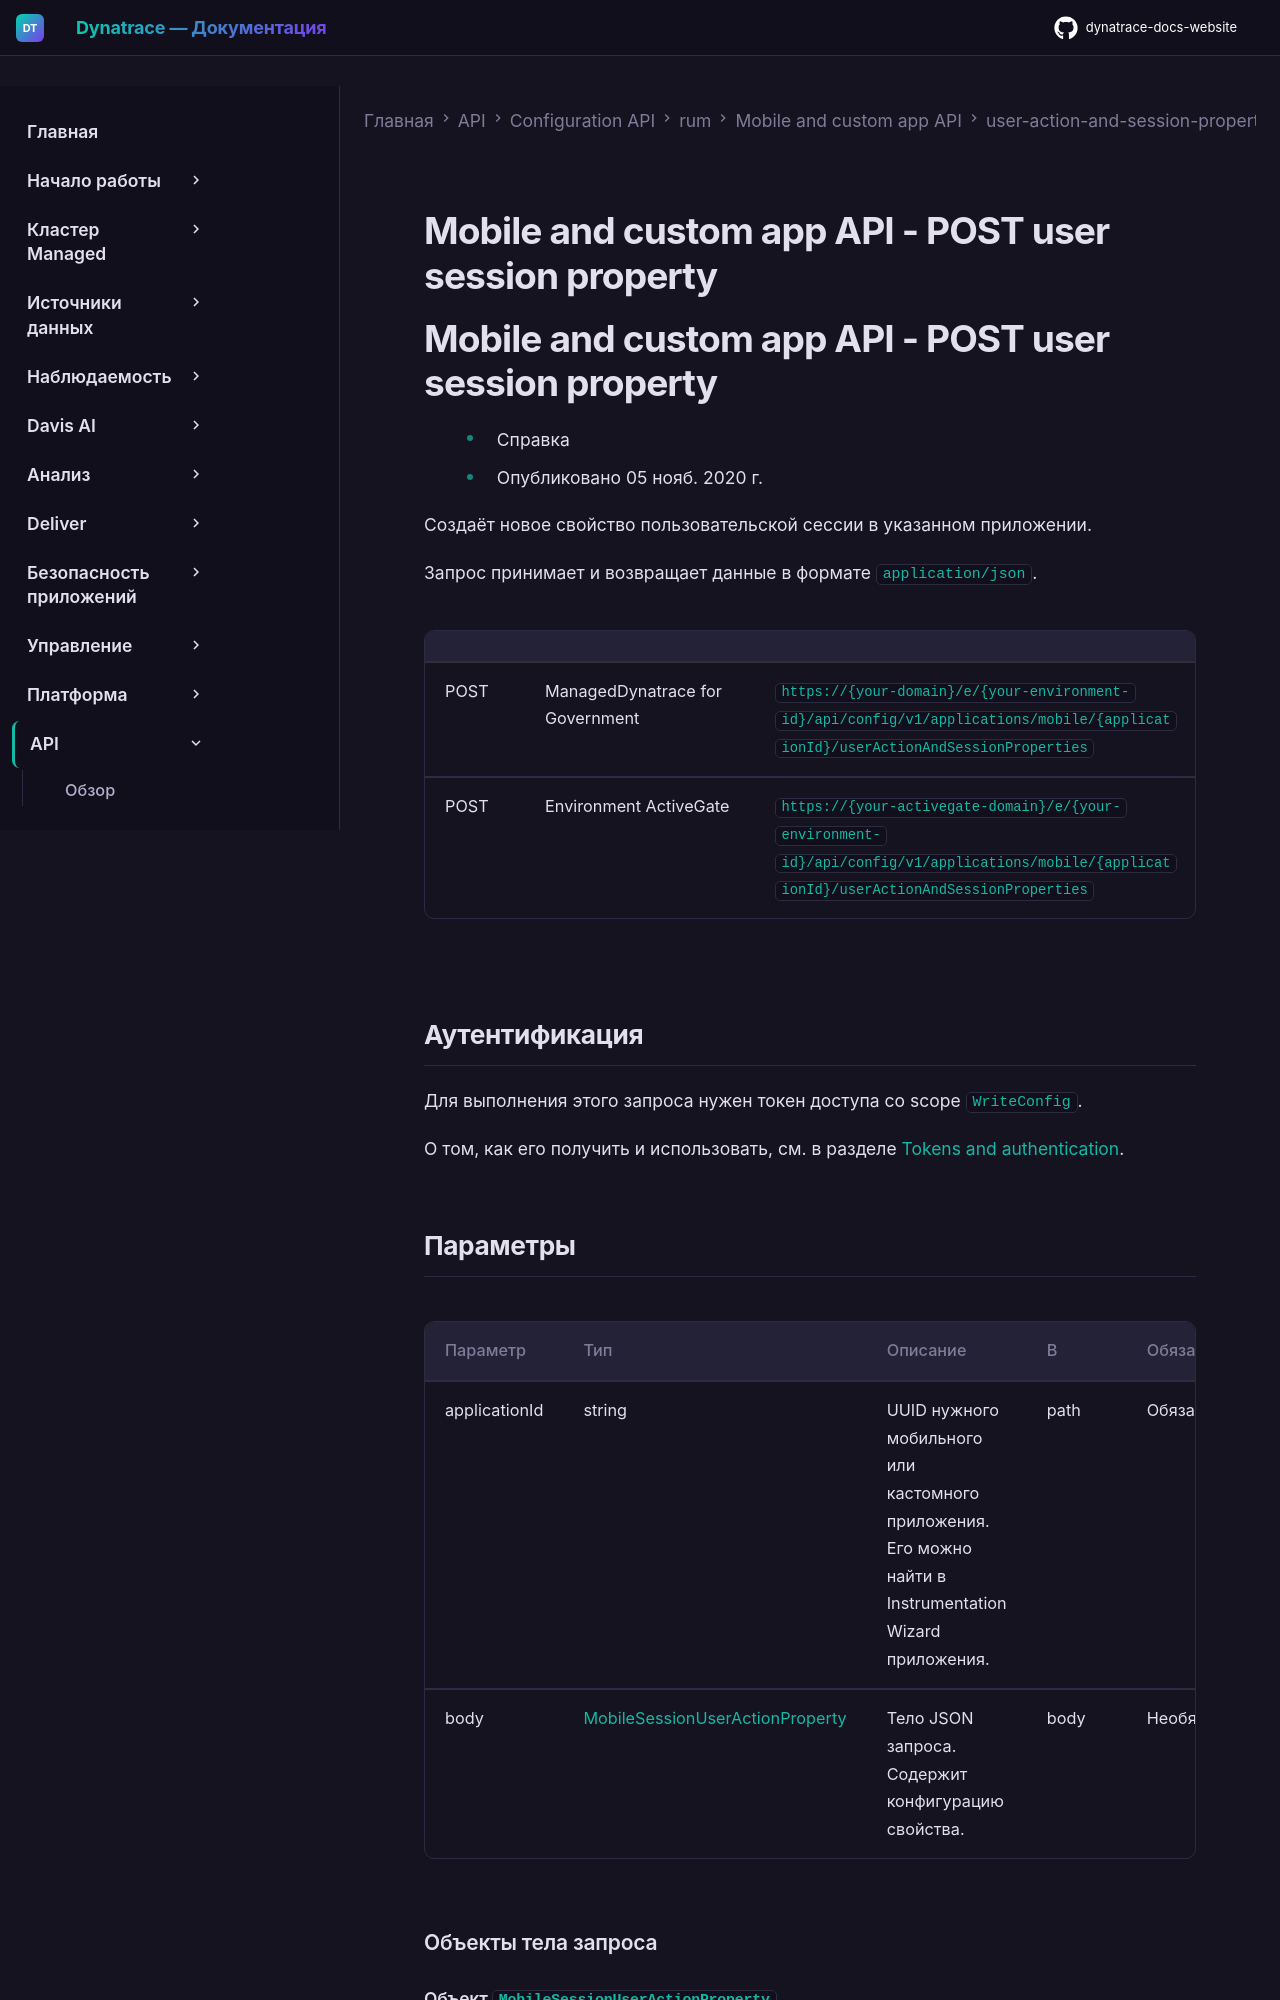

repository: Yerkebulan-Ardabayev/dynatrace-docs-website · page: managed-ru/dynatrace-api/configuration-api/rum/mobile-custom-app-configuration/user-action-and-session-properties/post-property/index.html · generator: mkdocs

---
title: Mobile and custom app API - POST user session property
source: https://docs.dynatrace.com/managed/dynatrace-api/configuration-api/rum/mobile-custom-app-configuration/user-action-and-session-properties/post-property
---

# Mobile and custom app API - POST user session property

# Mobile and custom app API - POST user session property

* Справка
* Опубликовано 05 нояб. 2020 г.

Создаёт новое свойство пользовательской сессии в указанном приложении.

Запрос принимает и возвращает данные в формате `application/json`.

|  |  |  |
| --- | --- | --- |
| POST | ManagedDynatrace for Government | `https://{your-domain}/e/{your-environment-id}/api/config/v1/applications/mobile/{applicationId}/userActionAndSessionProperties` |
| POST | Environment ActiveGate | `https://{your-activegate-domain}/e/{your-environment-id}/api/config/v1/applications/mobile/{applicationId}/userActionAndSessionProperties` |
